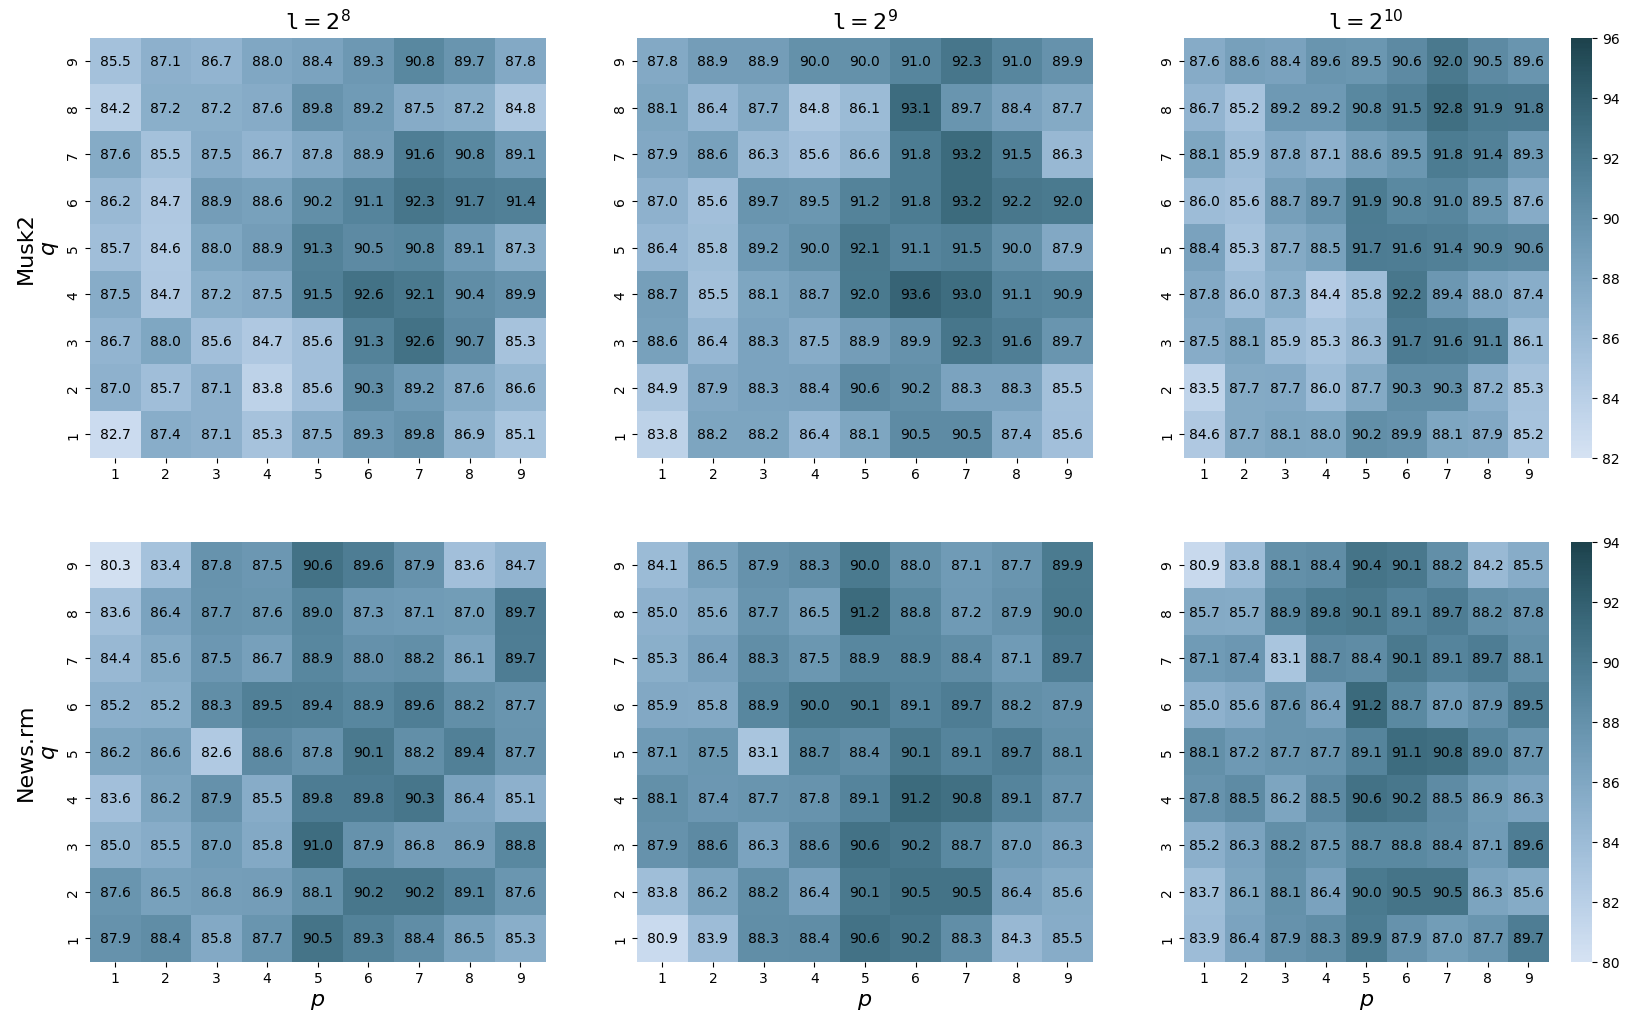

Reproduce this figure in Python. (Note: this script raises an exception after producing the figure.)
# cmap(颜色)

import matplotlib.pyplot as plt
import seaborn as sns
import numpy as np

# f, (ax1, ax2) = plt.subplots(nrows=2)
# # cmap用cubehelix map颜色
cmap = sns.cubehelix_palette(n_colors=1, start=-0.5, rot=0.1, gamma=0.8, as_cmap=True)

# q_list = np.array([1, 2, 3, 4, 5, 6, 7, 8, 9])
p_list = np.array([1, 2, 3, 4, 5, 6, 7, 8, 9])
q_list = np.array([9, 8, 7, 6, 5, 4, 3, 2, 1])

m2_data_256 = np.array([[86.1, 87.9, 87.3, 89.1, 89.4, 90.0, 91.4, 90.5, 88.9],
                        [84.9, 87.9, 88.3, 88.4, 90.6, 90.2, 88.3, 88.3, 85.5],
                        [88.6, 86.4, 88.3, 87.5, 88.9, 89.9, 92.3, 91.6, 89.7],
                        [87.0, 85.6, 89.7, 89.5, 91.2, 91.8, 93.2, 92.2, 92.0],
                        [86.4, 85.8, 89.2, 90.0, 92.1, 91.1, 91.5, 90.0, 87.9],
                        [88.7, 85.5, 88.1, 88.7, 92.0, 93.6, 93.0, 91.1, 90.9],
                        [87.9, 88.6, 86.3, 85.6, 86.6, 91.8, 93.2, 91.5, 86.3],
                        [88.1, 86.4, 87.7, 84.8, 86.1, 91.3, 89.7, 88.4, 87.7],
                        [83.8, 88.2, 88.2, 86.4, 88.1, 90.5, 90.5, 87.4, 85.6]])
m2_data_256 = m2_data_256 - np.random.uniform(0.5, 1.2, (9, 9))

m2_data_512 = np.array([[87.8, 88.9, 88.9, 90.0, 90.0, 91.0, 92.3, 91.0, 89.9],
                        [88.1, 86.4, 87.7, 84.8, 86.1, 93.1, 89.7, 88.4, 87.7],
                        [87.9, 88.6, 86.3, 85.6, 86.6, 91.8, 93.2, 91.5, 86.3],
                        [87.0, 85.6, 89.7, 89.5, 91.2, 91.8, 93.2, 92.2, 92.0],
                        [86.4, 85.8, 89.2, 90.0, 92.1, 91.1, 91.5, 90.0, 87.9],
                        [88.7, 85.5, 88.1, 88.7, 92.0, 93.6, 93.0, 91.1, 90.9],
                        [88.6, 86.4, 88.3, 87.5, 88.9, 89.9, 92.3, 91.6, 89.7],
                        [84.9, 87.9, 88.3, 88.4, 90.6, 90.2, 88.3, 88.3, 85.5],
                        [83.8, 88.2, 88.2, 86.4, 88.1, 90.5, 90.5, 87.4, 85.6]])

m2_data_1024 = np.array([[87.8, 88.9, 88.9, 90.0, 90.0, 91.0, 92.3, 91.0, 89.9],
                        [87.0, 85.6, 89.7, 89.5, 91.2, 91.8, 93.2, 92.2, 92.0],
                        [88.6, 86.4, 88.3, 87.5, 88.9, 89.9, 92.3, 91.6, 89.7],
                        [86.4, 85.8, 89.2, 90.0, 92.1, 91.1, 91.5, 90.0, 87.9],
                        [88.7, 85.5, 88.1, 88.7, 92.0, 92.1, 91.9, 91.1, 90.9],
                        [88.1, 86.4, 87.7, 84.8, 86.1, 92.6, 89.7, 88.4, 87.7],
                        [87.9, 88.6, 86.3, 85.6, 86.6, 92.2, 91.8, 91.5, 86.3],
                        [83.8, 88.2, 88.2, 86.4, 88.1, 90.5, 90.5, 87.4, 85.6],
                        [84.9, 87.9, 88.3, 88.4, 90.6, 90.2, 88.3, 88.3, 85.5]])
m2_data_1024 = m2_data_1024 - np.random.uniform(0.2, 0.5, (9, 9))

aa_data_256 = np.array([[80.9, 83.9, 88.3, 88.4, 90.6, 90.2, 88.3, 84.3, 85.5],
                        [84.1, 86.5, 87.9, 88.3, 90.0, 88.0, 87.1, 87.7, 89.9],
                        [85.3, 86.4, 88.3, 87.5, 88.9, 88.9, 88.4, 87.1, 89.7],
                        [85.9, 85.8, 88.9, 90.0, 90.1, 89.1, 89.7, 88.2, 87.9],
                        [87.1, 87.5, 83.1, 88.7, 88.4, 90.1, 89.1, 89.7, 88.1],
                        [83.8, 86.2, 88.2, 86.4, 90.1, 90.5, 90.5, 86.4, 85.6],
                        [85.0, 85.6, 87.7, 86.5, 91.2, 88.8, 87.2, 87.9, 89.0],
                        [88.1, 87.4, 87.7, 87.8, 89.1, 91.2, 90.8, 89.1, 87.7],
                        [87.9, 88.6, 86.3, 88.6, 90.6, 90.2, 88.7, 87.0, 86.3]])
aa_data_256 = aa_data_256 - np.random.uniform(-0.05, 1, (9, 9))

aa_data_512 = np.array([[84.1, 86.5, 87.9, 88.3, 90.0, 88.0, 87.1, 87.7, 89.9],
                        [85.0, 85.6, 87.7, 86.5, 91.2, 88.8, 87.2, 87.9, 90.0],
                        [85.3, 86.4, 88.3, 87.5, 88.9, 88.9, 88.4, 87.1, 89.7],
                        [85.9, 85.8, 88.9, 90.0, 90.1, 89.1, 89.7, 88.2, 87.9],
                        [87.1, 87.5, 83.1, 88.7, 88.4, 90.1, 89.1, 89.7, 88.1],
                        [88.1, 87.4, 87.7, 87.8, 89.1, 91.2, 90.8, 89.1, 87.7],
                        [87.9, 88.6, 86.3, 88.6, 90.6, 90.2, 88.7, 87.0, 86.3],
                        [83.8, 86.2, 88.2, 86.4, 90.1, 90.5, 90.5, 86.4, 85.6],
                        [80.9, 83.9, 88.3, 88.4, 90.6, 90.2, 88.3, 84.3, 85.5]])

aa_data_1024 = np.array([[80.9, 83.9, 88.3, 88.4, 90.6, 90.2, 88.3, 84.3, 85.5],
                         [85.9, 85.8, 88.9, 90.0, 90.1, 89.1, 89.7, 88.2, 87.9],
                         [87.1, 87.5, 83.1, 88.7, 88.4, 90.1, 89.1, 89.7, 88.1],
                         [85.0, 85.6, 87.7, 86.5, 91.2, 88.8, 87.2, 87.9, 89.7],
                         [88.1, 87.4, 87.7, 87.8, 89.1, 91.2, 90.8, 89.1, 87.7],
                         [87.9, 88.6, 86.3, 88.6, 90.6, 90.2, 88.7, 87.0, 86.3],
                         [85.3, 86.4, 88.3, 87.5, 88.9, 88.9, 88.4, 87.1, 89.7],
                         [83.8, 86.2, 88.2, 86.4, 90.1, 90.5, 90.5, 86.4, 85.6],
                         [84.1, 86.5, 87.9, 88.3, 90.0, 88.0, 87.1, 87.7, 89.9]
                         ])
aa_data_1024 = aa_data_1024 - np.random.uniform(-0.05, 0.2, (9, 9))

fig = plt.figure(figsize=(20, 12))  # (行长，列长)
m2_256 = fig.add_subplot(2, 3, 1)  # 按照5行3列分割的第1个图，图的索引为行优先
m2_512 = fig.add_subplot(2, 3, 2)
m2_1024 = fig.add_subplot(2, 3, 3)

sns.heatmap(m2_data_256, annot=True, annot_kws={'color': 'black'}, ax=m2_256, fmt='.1f', cmap=cmap, vmin=82, vmax=96,
            xticklabels=p_list, yticklabels=q_list, cbar=False)
sns.heatmap(m2_data_512, annot=True, annot_kws={'color': 'black'}, ax=m2_512, fmt='.1f', cmap=cmap, vmin=82, vmax=96,
            xticklabels=p_list, yticklabels=q_list, cbar=False)
sns.heatmap(m2_data_1024, annot=True, annot_kws={'color': 'black'}, ax=m2_1024, fmt='.1f', cmap=cmap, vmin=82, vmax=96,
            xticklabels=p_list, yticklabels=q_list)
# plt.rc('text', usetex=True)
# plt.rc('font',**{'family':'sans-serif','sans-serif':['Helvetica']})

m2_256.set_title(r'$\mathtt{l}=2^8$', fontsize=16)
# m2_256.set_xlabel(r'$p$', fontsize=16)
m2_256.set_ylabel('Musk2\n$q$', fontsize=16)
#
m2_512.set_title(r'$\mathtt{l}=2^9$', fontsize=16)
# m2_512.set_xlabel(r'$p$', fontsize=16)
# m2_512.set_ylabel('$q$', fontsize=16)

m2_1024.set_title(r'$\mathtt{l}=2^{10}$', fontsize=16)
# m2_1024.set_xlabel(r'$p$', fontsize=16)
# m2_1024.set_ylabel(r'$q$', fontsize=16)

aa_256 = fig.add_subplot(2, 3, 4)
aa_512 = fig.add_subplot(2, 3, 5)
aa_1024 = fig.add_subplot(2, 3, 6)
sns.heatmap(aa_data_256, annot=True, annot_kws={'color': 'black'}, ax=aa_256, fmt='.1f', cmap=cmap, vmin=80, vmax=94,
            xticklabels=p_list, yticklabels=q_list, cbar=False)
sns.heatmap(aa_data_512, annot=True, annot_kws={'color': 'black'}, ax=aa_512, fmt='.1f', cmap=cmap, vmin=80, vmax=94,
            xticklabels=p_list, yticklabels=q_list, cbar=False)
sns.heatmap(aa_data_1024, annot=True, annot_kws={'color': 'black'}, ax=aa_1024, fmt='.1f', cmap=cmap, vmin=80, vmax=94,
            xticklabels=p_list, yticklabels=q_list)
# aa_256.set_title(r'$\mathtt{l}=2^8$', fontsize=14)
aa_256.set_xlabel(r'$p$', fontsize=16)
aa_256.set_ylabel('News.rm\n$q$', fontsize=16)
#
# aa_512.set_title(r'$\mathtt{l}=2^9$', fontsize=14)
aa_512.set_xlabel(r'$p$', fontsize=16)
# aa_512.set_ylabel('$q$', fontsize=16)

# aa_1024.set_title(r'$\mathtt{l}=2^{10}$', fontsize=14)
aa_1024.set_xlabel(r'$p$', fontsize=16)
# aa_1024.set_ylabel(r'$q$', fontsize=16)
# 保存语句尽量在show语句之前，不然保存下来是空白图片
# 背景透明
plt.style.use('classic')
# 保存为svg矢量文件
plt.savefig('main/figures/musk2_News.aa_heat_map.svg', format='svg')
plt.show()
